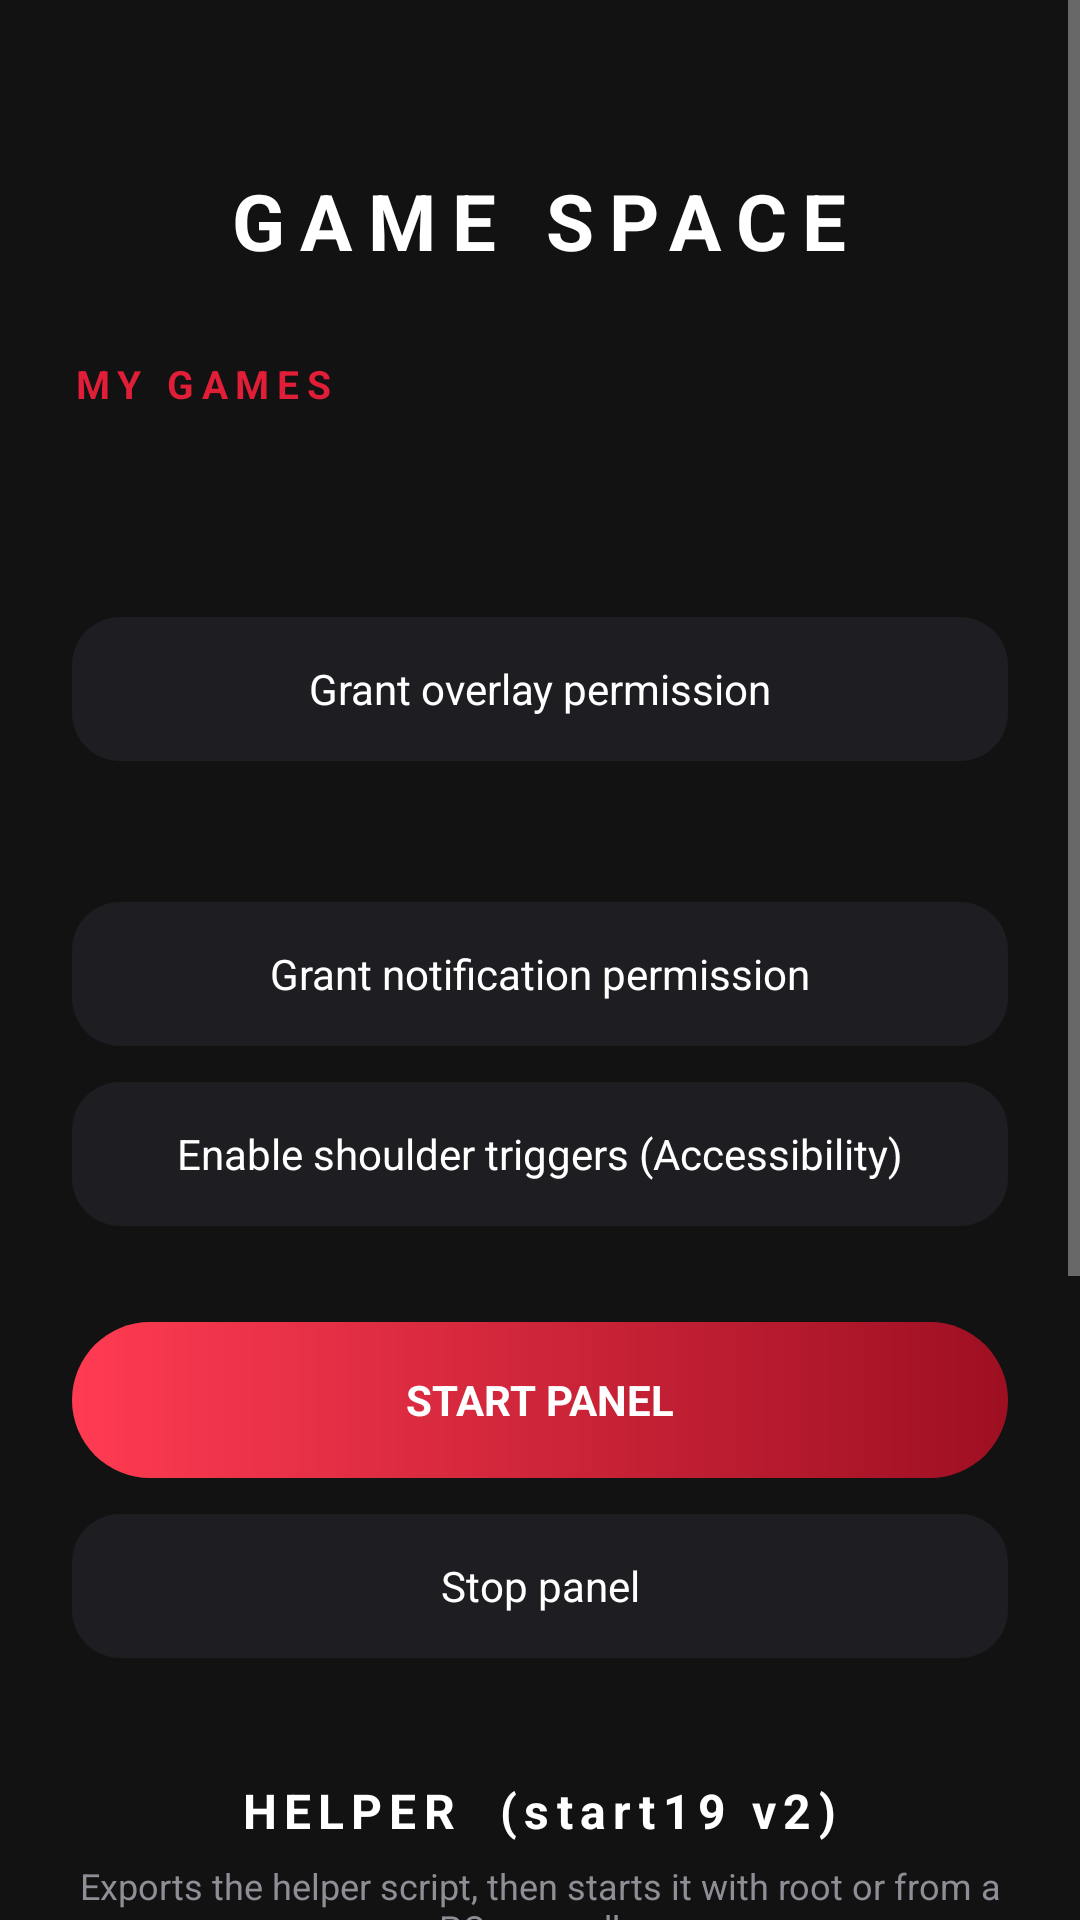

This screen was rendered from an Android layout file. Write that file and the resources it references.
<!-- AndroidManifest.xml: application theme Theme.GameSpace -->
<!-- res/layout/activity_main.xml -->
<?xml version="1.0" encoding="utf-8"?>
<ScrollView xmlns:android="http://schemas.android.com/apk/res/android"
    android:layout_width="match_parent"
    android:layout_height="match_parent"
    android:background="#121212"
    android:fillViewport="true">

<LinearLayout
    android:layout_width="match_parent"
    android:layout_height="wrap_content"
    android:background="#121212"
    android:gravity="center_horizontal"
    android:orientation="vertical"
    android:padding="24dp">

    <TextView
        android:layout_width="wrap_content"
        android:layout_height="wrap_content"
        android:layout_marginTop="32dp"
        android:text="GAME SPACE"
        android:textColor="#FFFFFF"
        android:textSize="26sp"
        android:textStyle="bold"
        android:letterSpacing="0.2" />

    <TextView
        android:layout_width="match_parent"
        android:layout_height="wrap_content"
        android:layout_marginTop="28dp"
        android:text="MY GAMES"
        android:textColor="#E01E37"
        android:textSize="13sp"
        android:textStyle="bold"
        android:letterSpacing="0.2" />

    <HorizontalScrollView
        android:layout_width="match_parent"
        android:layout_height="wrap_content"
        android:layout_marginTop="10dp"
        android:overScrollMode="never"
        android:scrollbars="none">

        <LinearLayout
            android:id="@+id/gameList"
            android:layout_width="wrap_content"
            android:layout_height="wrap_content"
            android:orientation="horizontal" />
    </HorizontalScrollView>

    <TextView
        android:id="@+id/txtNoGames"
        android:layout_width="match_parent"
        android:layout_height="wrap_content"
        android:text="No games found. Only apps that declare themselves as games show up here."
        android:textColor="#8E8E96"
        android:textSize="12sp"
        android:visibility="gone" />

    <TextView
        android:id="@+id/txtOverlayStatus"
        android:layout_width="wrap_content"
        android:layout_height="wrap_content"
        android:layout_marginTop="32dp"
        android:textColor="#CCCCCC"
        android:textSize="14sp" />

    <TextView
        android:id="@+id/btnOverlayPerm"
        android:layout_width="match_parent"
        android:layout_height="48dp"
        android:layout_marginTop="8dp"
        android:background="@drawable/bg_card"
        android:gravity="center"
        android:text="Grant overlay permission"
        android:textColor="#FFFFFF" />

    <TextView
        android:id="@+id/txtNotifStatus"
        android:layout_width="wrap_content"
        android:layout_height="wrap_content"
        android:layout_marginTop="20dp"
        android:textColor="#CCCCCC"
        android:textSize="14sp" />

    <TextView
        android:id="@+id/btnNotifPerm"
        android:layout_width="match_parent"
        android:layout_height="48dp"
        android:layout_marginTop="8dp"
        android:background="@drawable/bg_card"
        android:gravity="center"
        android:text="Grant notification permission"
        android:textColor="#FFFFFF" />

    <TextView
        android:id="@+id/btnA11y"
        android:layout_width="match_parent"
        android:layout_height="48dp"
        android:layout_marginTop="12dp"
        android:background="@drawable/bg_card"
        android:gravity="center"
        android:text="Enable shoulder triggers (Accessibility)"
        android:textColor="#FFFFFF" />

    <TextView
        android:id="@+id/btnStart"
        android:layout_width="match_parent"
        android:layout_height="52dp"
        android:layout_marginTop="32dp"
        android:background="@drawable/bg_boost"
        android:gravity="center"
        android:text="START PANEL"
        android:textColor="#FFFFFF"
        android:textStyle="bold" />

    <TextView
        android:id="@+id/btnStop"
        android:layout_width="match_parent"
        android:layout_height="48dp"
        android:layout_marginTop="12dp"
        android:background="@drawable/bg_card"
        android:gravity="center"
        android:text="Stop panel"
        android:textColor="#FFFFFF" />

    <TextView
        android:layout_width="wrap_content"
        android:layout_height="wrap_content"
        android:layout_marginTop="40dp"
        android:text="HELPER  (start19 v2)"
        android:textColor="#FFFFFF"
        android:textSize="16sp"
        android:textStyle="bold"
        android:letterSpacing="0.15" />

    <TextView
        android:layout_width="match_parent"
        android:layout_height="wrap_content"
        android:layout_marginTop="6dp"
        android:gravity="center"
        android:text="Exports the helper script, then starts it with root or from a PC over adb."
        android:textColor="#8E8E96"
        android:textSize="12sp" />

    <TextView
        android:id="@+id/btnExport"
        android:layout_width="match_parent"
        android:layout_height="48dp"
        android:layout_marginTop="12dp"
        android:background="@drawable/bg_card"
        android:gravity="center"
        android:text="Export start.sh"
        android:textColor="#FFFFFF" />

    <TextView
        android:id="@+id/btnCopyCmd"
        android:layout_width="match_parent"
        android:layout_height="48dp"
        android:layout_marginTop="8dp"
        android:background="@drawable/bg_card"
        android:gravity="center"
        android:text="Copy adb command"
        android:textColor="#FFFFFF" />

    <LinearLayout
        android:layout_width="match_parent"
        android:layout_height="wrap_content"
        android:layout_marginTop="8dp"
        android:orientation="horizontal">

        <TextView
            android:id="@+id/btnRootStart"
            android:layout_width="0dp"
            android:layout_height="48dp"
            android:layout_marginEnd="4dp"
            android:layout_weight="1"
            android:background="@drawable/bg_boost"
            android:gravity="center"
            android:text="Start (root)"
            android:textColor="#FFFFFF"
            android:textStyle="bold" />

        <TextView
            android:id="@+id/btnRootStatus"
            android:layout_width="0dp"
            android:layout_height="48dp"
            android:layout_marginStart="4dp"
            android:layout_marginEnd="4dp"
            android:layout_weight="1"
            android:background="@drawable/bg_card"
            android:gravity="center"
            android:text="Status"
            android:textColor="#FFFFFF" />

        <TextView
            android:id="@+id/btnRootStop"
            android:layout_width="0dp"
            android:layout_height="48dp"
            android:layout_marginStart="4dp"
            android:layout_weight="1"
            android:background="@drawable/bg_card"
            android:gravity="center"
            android:text="Stop"
            android:textColor="#FFFFFF" />
    </LinearLayout>

    <TextView
        android:id="@+id/txtHelperOut"
        android:layout_width="match_parent"
        android:layout_height="wrap_content"
        android:layout_marginTop="12dp"
        android:layout_marginBottom="24dp"
        android:background="@drawable/bg_card"
        android:fontFamily="monospace"
        android:minHeight="80dp"
        android:padding="12dp"
        android:text="Helper output appears here."
        android:textColor="#B0B0B8"
        android:textIsSelectable="true"
        android:textSize="11sp" />
</LinearLayout>
</ScrollView>
<!-- resources referenced by this layout -->
<resources>
  <!-- drawable bg_boost (drawable) -->
  <?xml version="1.0" encoding="utf-8"?>
  <shape xmlns:android="http://schemas.android.com/apk/res/android" android:shape="rectangle">
      <gradient android:startColor="#FF3B52" android:endColor="#9E0F22" android:angle="0" />
      <corners android:radius="26dp" />
  </shape>
  <!-- drawable bg_card (drawable) -->
  <?xml version="1.0" encoding="utf-8"?>
  <shape xmlns:android="http://schemas.android.com/apk/res/android" android:shape="rectangle">
      <solid android:color="#1E1E22" />
      <corners android:radius="16dp" />
  </shape>
  <style name="Theme.GameSpace" parent="Theme.AppCompat.NoActionBar">
          <item name="android:windowBackground">#121212</item>
          <item name="android:statusBarColor">#121212</item>
          <item name="android:navigationBarColor">#121212</item>
          <item name="android:colorAccent">#E01E37</item>
      </style>
</resources>
